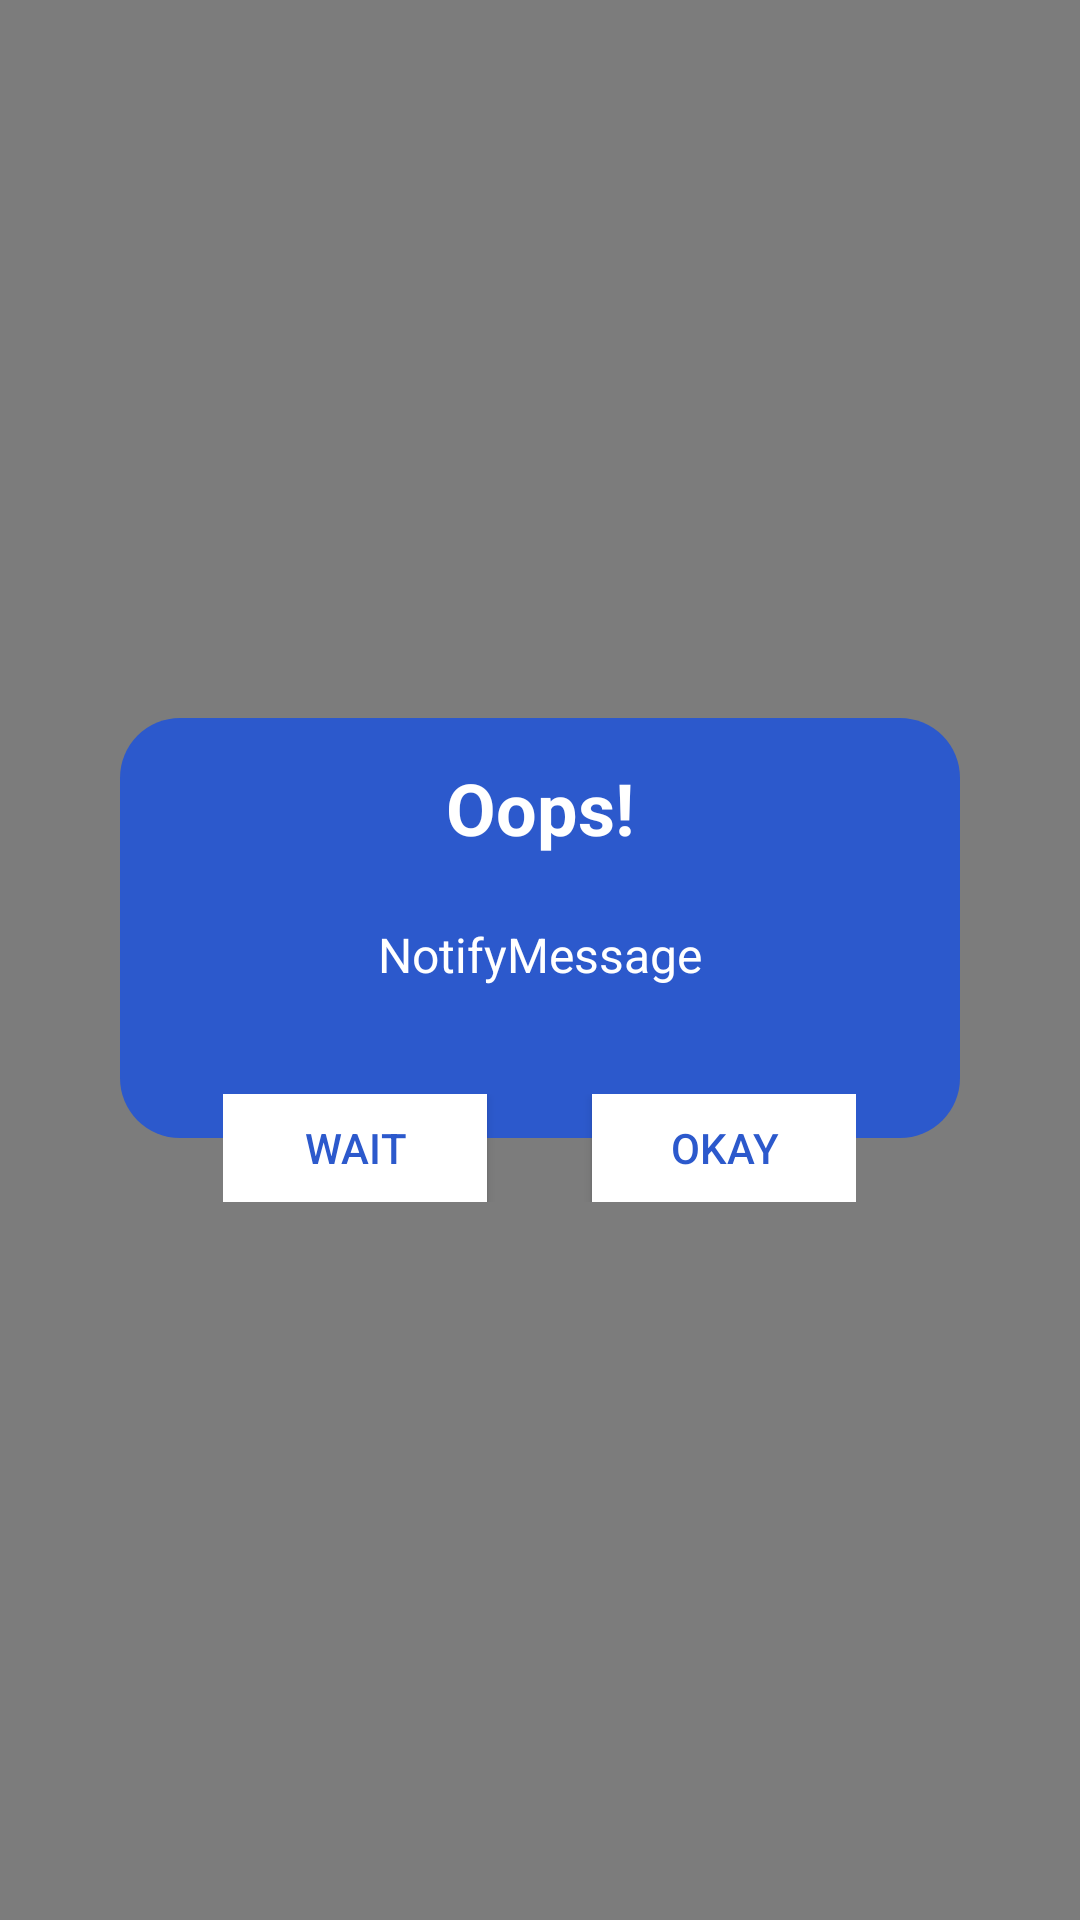

This screen was rendered from an Android layout file. Write that file and the resources it references.
<!-- AndroidManifest.xml: application theme Theme.MeetYou -->
<!-- res/layout/two_buttons_custom_notification_layout.xml -->
<RelativeLayout xmlns:android="http://schemas.android.com/apk/res/android"
    android:layout_height="match_parent"
    android:layout_width="match_parent"
    android:background="@android:color/transparent">
    <View
        android:id="@+id/overlayView"
        android:layout_width="match_parent"
        android:layout_height="match_parent"
        android:background="#80000000" />
        <RelativeLayout
            android:id="@+id/matter_layout"
            android:layout_width="match_parent"
            android:layout_height="match_parent"
            android:layout_centerHorizontal="true"
            android:layout_centerVertical="true"
            android:layout_gravity="center"
            android:gravity="center"
            android:background="@android:color/transparent"
            android:backgroundTint="@android:color/transparent">
            <RelativeLayout
                android:id="@+id/main_layout"
                android:layout_width="match_parent"
                android:layout_height="140dp"
                android:layout_marginLeft="40dp"
                android:layout_marginRight="40dp"
                android:background="@drawable/button_background_blue">
                <RelativeLayout
                    android:id="@+id/header_title"
                    android:layout_width="match_parent"
                    android:layout_height="60dp">
                    <TextView
                        android:id="@+id/titleTextView"
                        android:layout_width="match_parent"
                        android:layout_height="wrap_content"
                        android:gravity="center"
                        android:text="Oops!"
                        android:textColor="@color/white"
                        android:textSize="24sp"
                        android:textStyle="bold"
                        android:layout_centerInParent="true" />
                </RelativeLayout>

                <RelativeLayout
                    android:layout_width="match_parent"
                    android:layout_height="match_parent"
                    android:layout_marginLeft="10dp"
                    android:layout_marginRight="10dp"
                    android:layout_marginBottom="20dp"
                    android:layout_below="@id/header_title">
                <TextView
                    android:id="@+id/messageTextView"
                    android:layout_width="wrap_content"
                    android:layout_height="wrap_content"
                    android:gravity="center"
                    android:text="NotifyMessage"
                    android:textColor="@color/white"
                    android:textSize="16sp"
                    android:layout_centerHorizontal="true"
                    android:layout_marginTop="8dp" />
                </RelativeLayout>
            </RelativeLayout>
            <LinearLayout
                android:layout_width="wrap_content"
                android:layout_height="36dp"
                android:layout_below="@+id/main_layout"
                android:layout_centerHorizontal="true"
                android:layout_marginTop="-15dp"
                android:orientation="horizontal">
                <androidx.appcompat.widget.AppCompatButton
                    android:id="@+id/waitButton"
                    android:layout_width="wrap_content"
                    android:layout_height="36dp"
                    android:background="#ffffff"
                    android:text="wait"
                    android:layout_gravity="center"
                    android:textColor="#2c59cc"
                    android:textSize="14sp" />
                <androidx.legacy.widget.Space
                    android:layout_width="35dp"
                    android:layout_height="0dp"/>
                <androidx.appcompat.widget.AppCompatButton
                    android:id="@+id/okay_Button"
                    android:layout_width="wrap_content"
                    android:layout_height="36dp"
                    android:background="#ffffff"
                    android:text="@string/okay"
                    android:layout_gravity="center"
                    android:textColor="#2c59cc"
                    android:textSize="14sp" />
            </LinearLayout>
    </RelativeLayout>
</RelativeLayout>
<!-- resources referenced by this layout -->
<resources>
  <color name="white">#FFFFFFFF</color>
  <!-- drawable button_background_blue (drawable) -->
  <shape xmlns:android="http://schemas.android.com/apk/res/android">
      <solid android:color="@color/main" />
      <corners android:radius="20dp" />
  </shape>
  <string name="okay">Okay</string>
  <style name="Theme.MeetYou" parent="Base.Theme.MeetYou" />
  <color name="main">#2C59CC</color>
  <style name="Base.Theme.MeetYou" parent="Theme.AppCompat.Light.NoActionBar">
          
          
          <item name="colorPrimary">@color/white</item>
          <item name="colorSecondary">@color/main</item>
      </style>
</resources>
